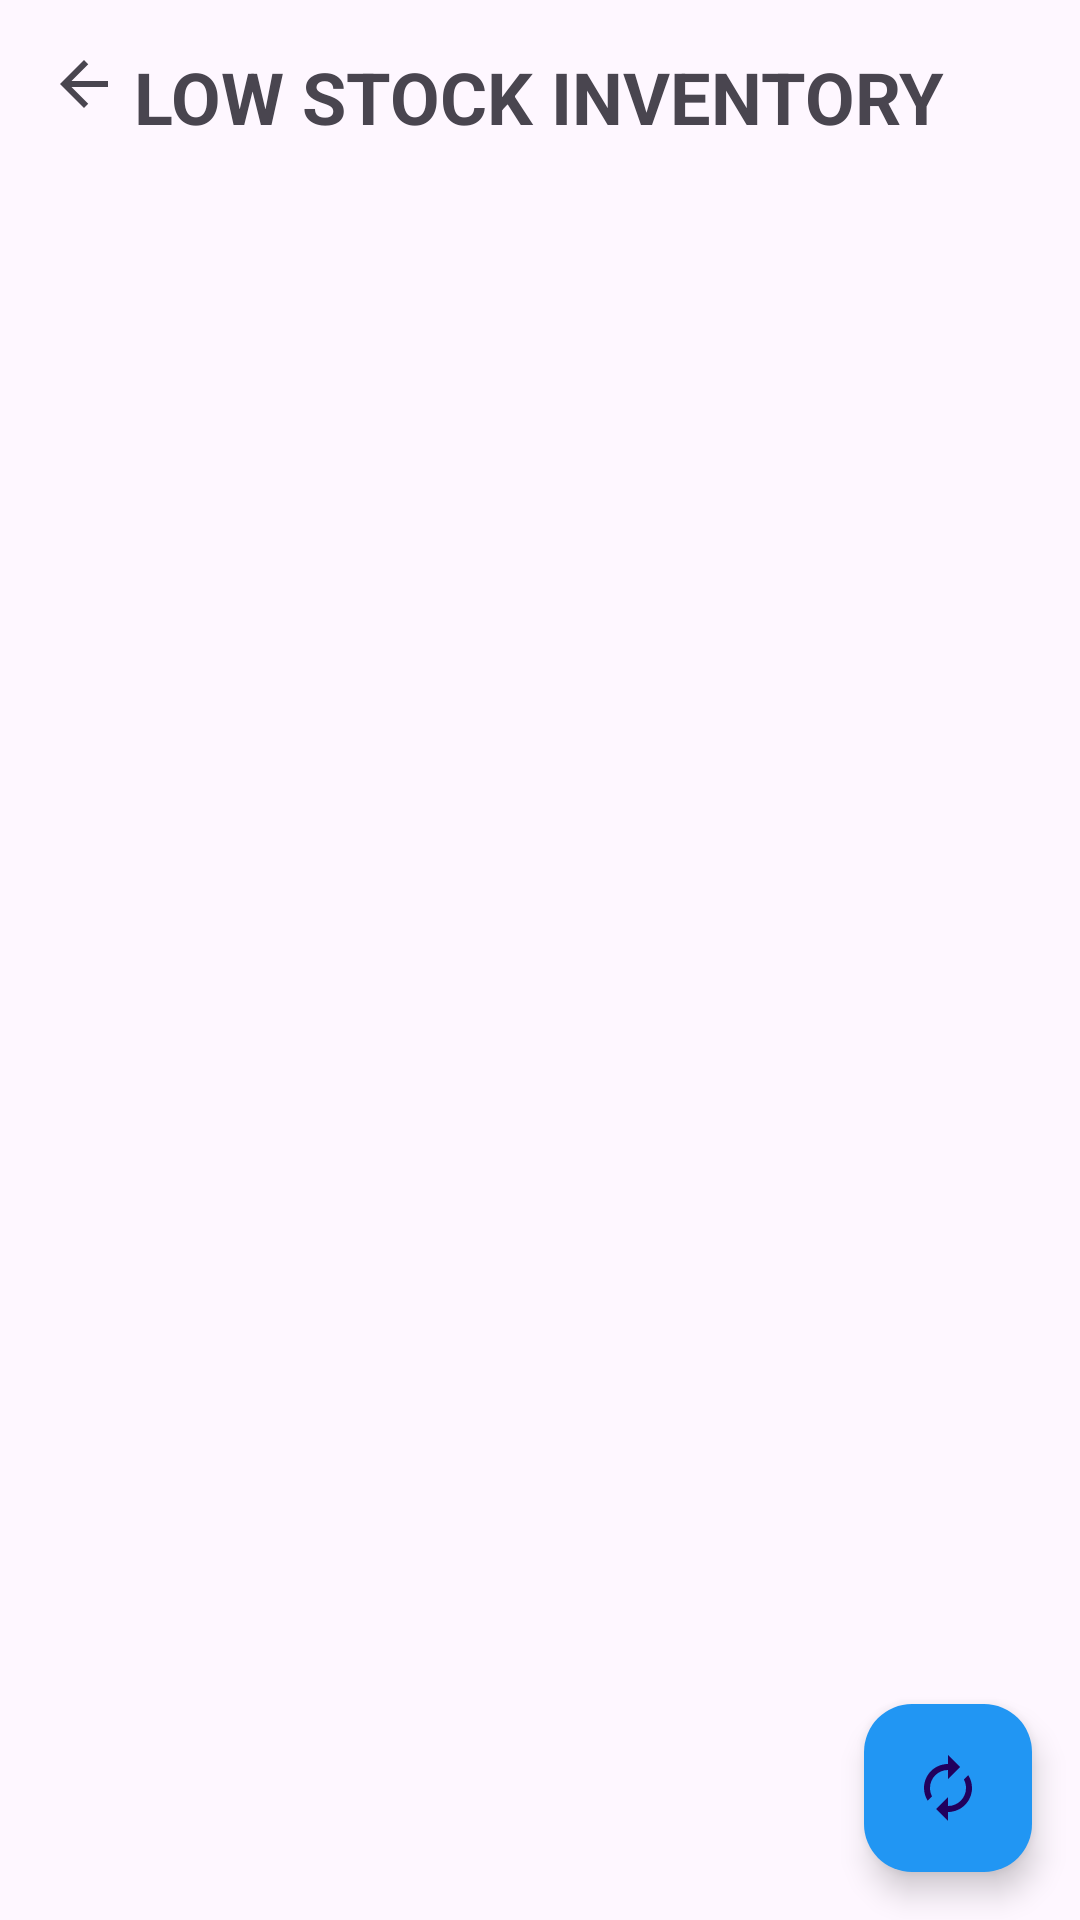

Reconstruct the res/layout file that produces this screen, plus the resources it refers to.
<!-- AndroidManifest.xml: application theme Theme.SmartSalesTracker -->
<!-- res/layout/activity_low_stock.xml -->
<?xml version="1.0" encoding="utf-8"?>
<RelativeLayout xmlns:android="http://schemas.android.com/apk/res/android"
    xmlns:app="http://schemas.android.com/apk/res-auto"
    xmlns:tools="http://schemas.android.com/tools"
    android:id="@+id/main"
    android:layout_width="match_parent"
    android:layout_height="match_parent"
    tools:context=".LowStock">

    <ImageButton
        android:layout_width="wrap_content"
        android:layout_height="wrap_content"
        android:layout_margin="16dp"
        android:background="@null"
        android:src="@drawable/baseline_arrow_back_24"
        android:id="@+id/back"
        android:contentDescription="Back" />

    <TextView
        android:id="@+id/low_stock_title"
        android:layout_width="wrap_content"
        android:layout_height="wrap_content"
        android:layout_centerHorizontal="true"
        android:layout_marginTop="16dp"
        android:text="@string/low_stock_inventory"
        android:textSize="24sp"
        android:textStyle="bold" />

    <androidx.recyclerview.widget.RecyclerView
        android:layout_width="match_parent"
        android:layout_height="match_parent"
        android:layout_below="@id/low_stock_title"
        app:layoutManager="androidx.recyclerview.widget.GridLayoutManager"
        app:spanCount="1"
        android:id="@+id/recyclerView" />

    <com.google.android.material.floatingactionbutton.FloatingActionButton
        android:layout_width="wrap_content"
        android:layout_height="wrap_content"
        android:layout_alignParentBottom="true"
        android:layout_alignParentEnd="true"
        android:layout_margin="16dp"
        android:id="@+id/fab"
        android:backgroundTint="@color/light_blue"
        android:contentDescription="@string/refresh"
        app:srcCompat="@drawable/refresh" />

</RelativeLayout>
<!-- resources referenced by this layout -->
<resources>
  <color name="light_blue">#2196F3</color>
  <!-- drawable baseline_arrow_back_24 (drawable) -->
  <vector xmlns:android="http://schemas.android.com/apk/res/android"
      android:autoMirrored="true"
      android:height="24dp"
      android:tint="?attr/colorControlNormal"
      android:viewportHeight="24"
      android:viewportWidth="24"
      android:width="24dp">
        
      <path android:fillColor="@color/white" android:pathData="M20,11H7.83l5.59,-5.59L12,4l-8,8 8,8 1.41,-1.41L7.83,13H20v-2z"/>
      
  </vector>
  <!-- drawable refresh (drawable) -->
  <vector xmlns:android="http://schemas.android.com/apk/res/android"
      android:height="24dp"
      android:tint="#EFF1F4"
      android:viewportHeight="24"
      android:viewportWidth="24"
      android:width="24dp">
        
      <path android:fillColor="@android:color/white"
          android:pathData="M12,6v3l4,-4 -4,-4v3c-4.42,0 -8,3.58 -8,8 0,1.57 0.46,3.03 1.24,4.26L6.7,14.8c-0.45,-0.83 -0.7,-1.79 -0.7,-2.8 0,-3.31 2.69,-6 6,-6zM18.76,7.74L17.3,9.2c0.44,0.84 0.7,1.79 0.7,2.8 0,3.31 -2.69,6 -6,6v-3l-4,4 4,4v-3c4.42,0 8,-3.58 8,-8 0,-1.57 -0.46,-3.03 -1.24,-4.26z"/>
      
  </vector>
  <string name="low_stock_inventory">LOW STOCK INVENTORY</string>
  <string name="refresh">Refresh</string>
  <style name="Theme.SmartSalesTracker" parent="Base.Theme.SmartSalesTracker" />
  <color name="white">#FFFFFFFF</color>
  <style name="Base.Theme.SmartSalesTracker" parent="Theme.Material3.DayNight.NoActionBar">
          
          <item name="colorPrimary">@color/light_blue</item>
          <item name="colorPrimaryVariant">@color/light_blue</item>
          <item name="android:statusBarColor">@color/light_blue</item>
  
      </style>
</resources>
